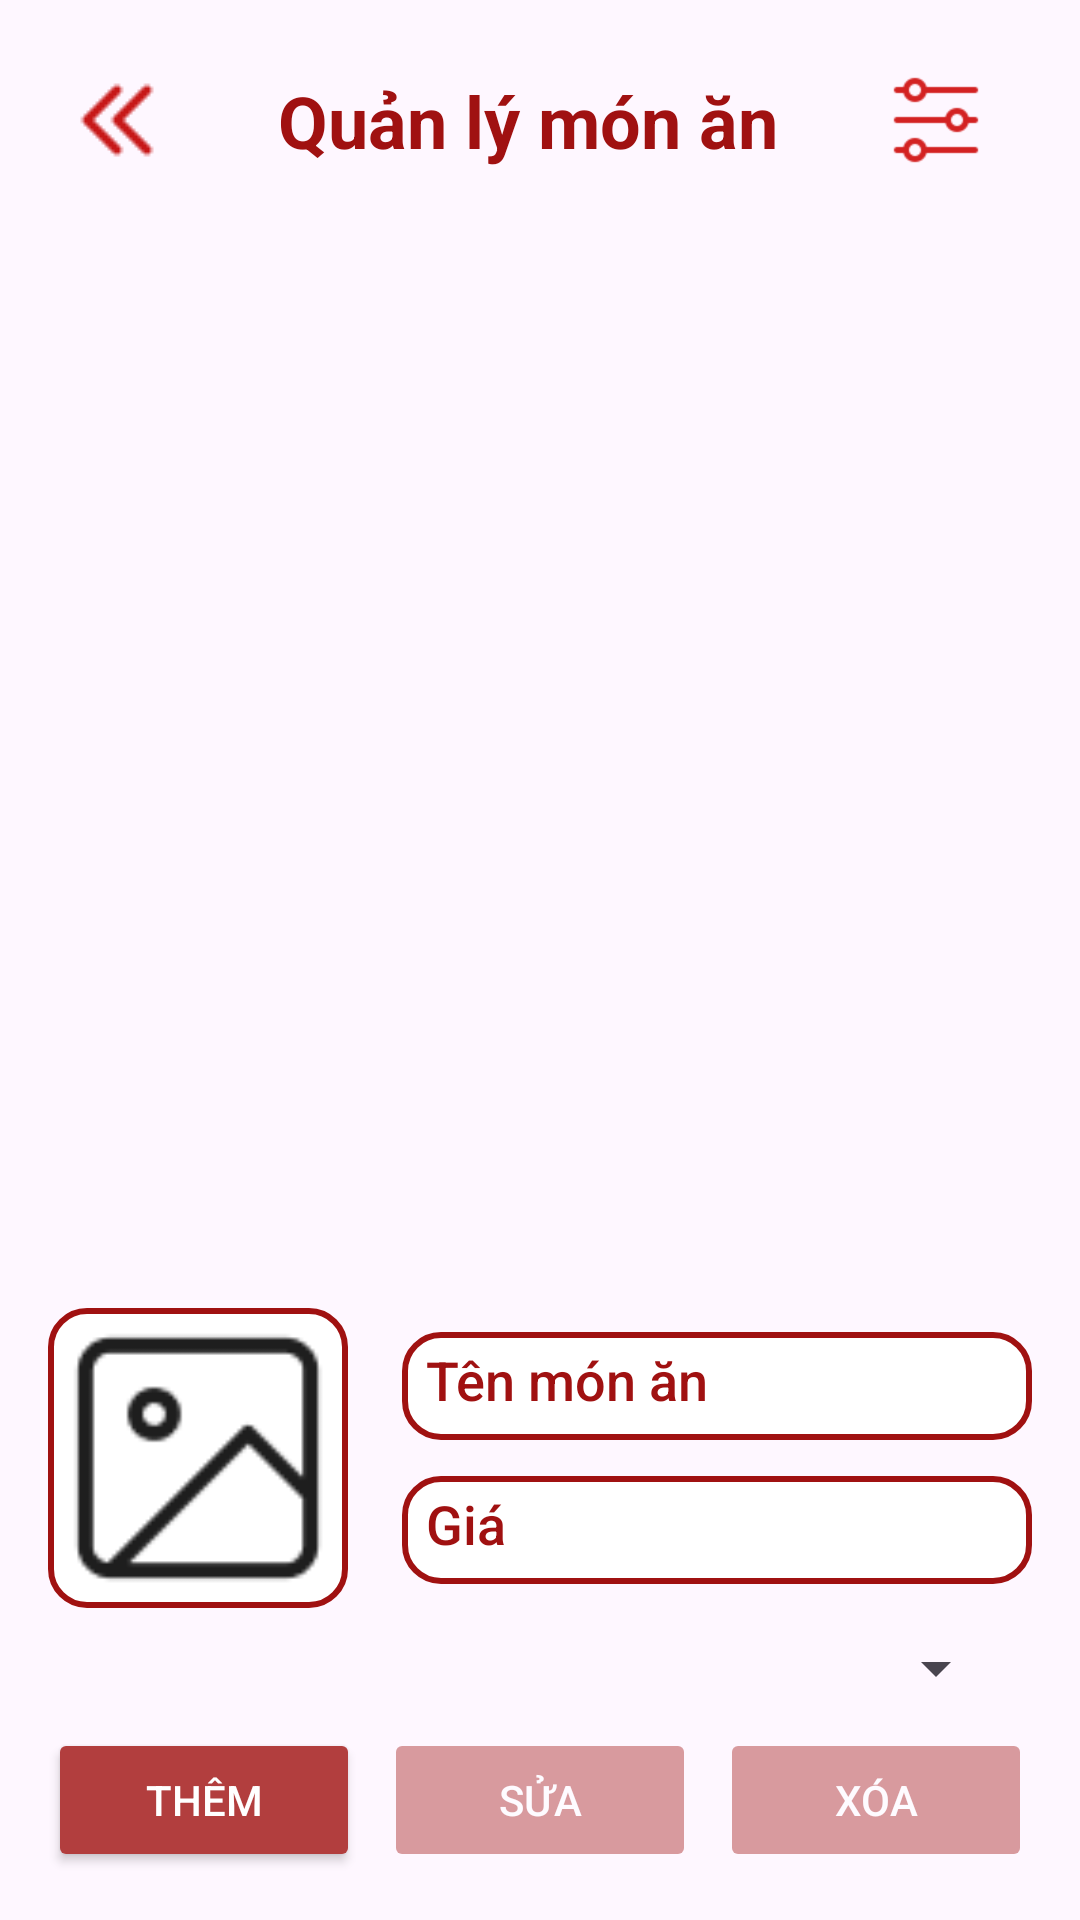

The Android layout XML behind this screen, and the referenced resources:
<!-- AndroidManifest.xml: application theme Theme.ChuyenDe -->
<!-- res/layout/ql_mon_an_layout.xml -->
<LinearLayout xmlns:android="http://schemas.android.com/apk/res/android"
    xmlns:app="http://schemas.android.com/apk/res-auto"
    xmlns:tools="http://schemas.android.com/tools"
    android:layout_width="match_parent"
    android:layout_height="match_parent"
    android:orientation="vertical"
    android:padding="16dp"
    tools:context=".activities.manages.QLMonAn">


    
    <LinearLayout
        android:layout_width="match_parent"
        android:layout_height="wrap_content"
        android:gravity="center_vertical"
        android:orientation="horizontal"
        android:padding="8dp">

        
        <ImageButton
            android:id="@+id/backButton"
            android:layout_width="wrap_content"
            android:layout_height="wrap_content"
            android:background="?attr/selectableItemBackgroundBorderless"
            android:src="@drawable/back"

            />


        <TextView
            android:layout_width="0dp"
            android:layout_height="wrap_content"
            android:layout_weight="1"
            android:gravity="center"
            android:text="Quản lý món ăn"
            android:textColor="#A01111"
            android:textSize="24sp"
            android:textStyle="bold" />

        
        <ImageView
            android:id="@+id/btnoptions"
            android:layout_width="32dp"
            android:layout_height="32dp"
            android:layout_gravity="center_vertical"
            android:layout_marginEnd="8dp"
            android:contentDescription="Tùy chọn"
            android:src="@drawable/options"

            />

    </LinearLayout>


    
    <androidx.recyclerview.widget.RecyclerView
        android:id="@+id/recyclerView"
        android:layout_width="match_parent"
        android:layout_height="0dp"
        android:layout_weight="1"
        android:clipToPadding="false"
        android:paddingBottom="16dp"

        />

    <LinearLayout
        android:layout_width="match_parent"
        android:layout_height="wrap_content"
        android:gravity="center_vertical"
        android:orientation="horizontal">

        
        <ImageView
            android:id="@+id/upload"
            android:layout_width="100dp"
            android:layout_height="100dp"
            android:layout_marginRight="18dp"
            android:adjustViewBounds="true"
            android:background="@drawable/vien_image"
            android:scaleType="centerCrop"
            android:src="@drawable/upload" />

        <LinearLayout
            android:layout_width="0dp"
            android:layout_height="match_parent"
            android:layout_marginTop="8dp"
            android:layout_marginBottom="8dp"
            android:layout_weight="1"
            android:gravity="center_vertical"
            android:orientation="vertical">

            
            <EditText
                android:id="@+id/editTextTenMonAn"
                android:layout_width="match_parent"
                android:layout_height="0dp"
                android:layout_marginBottom="12dp"
                android:layout_weight="1"
                android:background="@drawable/vien_edittext"
                android:fontFamily="sans-serif-medium"
                android:hint="Tên món ăn"
                android:minHeight="48dp"
                android:padding="8dp"
                android:textColorHint="#A01111" />

            
            <EditText
                android:id="@+id/editTextGia"
                android:layout_width="match_parent"
                android:layout_height="0dp"
                android:layout_weight="1"
                android:background="@drawable/vien_edittext"
                android:fontFamily="sans-serif-medium"
                android:hint="Giá"
                android:inputType="phone"
                android:minHeight="48dp"
                android:padding="8dp"
                android:textColorHint="#A01111" />
        </LinearLayout>

    </LinearLayout>


    
    <Spinner
        android:id="@+id/spinnerDanhMuc"
        android:layout_width="match_parent"
        android:layout_height="wrap_content"
        android:layout_marginTop="8dp"
        android:layout_marginRight="8dp"
        android:gravity="start" />


    <LinearLayout
        android:layout_width="match_parent"
        android:layout_height="wrap_content"
        android:layout_marginTop="8dp"
        android:orientation="horizontal"
        android:weightSum="3">

        
        <Button
            android:id="@+id/buttonAdd"
            android:layout_width="0dp"
            android:layout_height="wrap_content"
            android:layout_marginEnd="8dp"
            android:layout_weight="1"
            android:backgroundTint="#B23E3E"
            android:text="Thêm"
            android:textColor="@android:color/white" />

        
        <Button
            android:id="@+id/buttonEdit"
            android:layout_width="0dp"
            android:layout_height="wrap_content"
            android:layout_marginEnd="8dp"
            android:layout_weight="1"
            android:alpha="0.5"
            android:backgroundTint="#B23E3E"
            android:enabled="false"
            android:text="Sửa"
            android:textColor="@android:color/white" />

        <Button
            android:id="@+id/buttonDelete"
            android:layout_width="0dp"
            android:layout_height="wrap_content"
            android:layout_weight="1"
            android:alpha="0.5"
            android:backgroundTint="#B23E3E"
            android:enabled="false"
            android:text="Xóa"
            android:textColor="@android:color/white" />

    </LinearLayout>

</LinearLayout>
<!-- resources referenced by this layout -->
<resources>
  <!-- drawable back: png bitmap (drawable, 434 bytes) -->
  <!-- drawable options: png bitmap (drawable, 889 bytes) -->
  <!-- drawable upload: png bitmap (drawable, 1243 bytes) -->
  <!-- drawable vien_edittext (drawable) -->
  <shape xmlns:android="http://schemas.android.com/apk/res/android">
      
      <solid android:color="@android:color/white" />
  
      
      <corners android:radius="12dp" />
  
      
      <stroke
          android:width="2dp"
          android:color="#A01111" />
  </shape>
  <!-- drawable vien_image (drawable) -->
  <shape xmlns:android="http://schemas.android.com/apk/res/android">
      
      <corners android:radius="12dp" />
  
      
      <stroke
          android:width="2dp"
          android:color="#A01111" />
  
      
      <solid android:color="@android:color/white" />
  </shape>
  <style name="Theme.ChuyenDe" parent="Base.Theme.ChuyenDe" />
  <style name="Base.Theme.ChuyenDe" parent="Theme.Material3.DayNight">
          
          
           <item name="windowNoTitle">true</item>
           <item name="windowActionBar">false</item>
           <item name="android:windowFullscreen">false</item>
      </style>
</resources>
